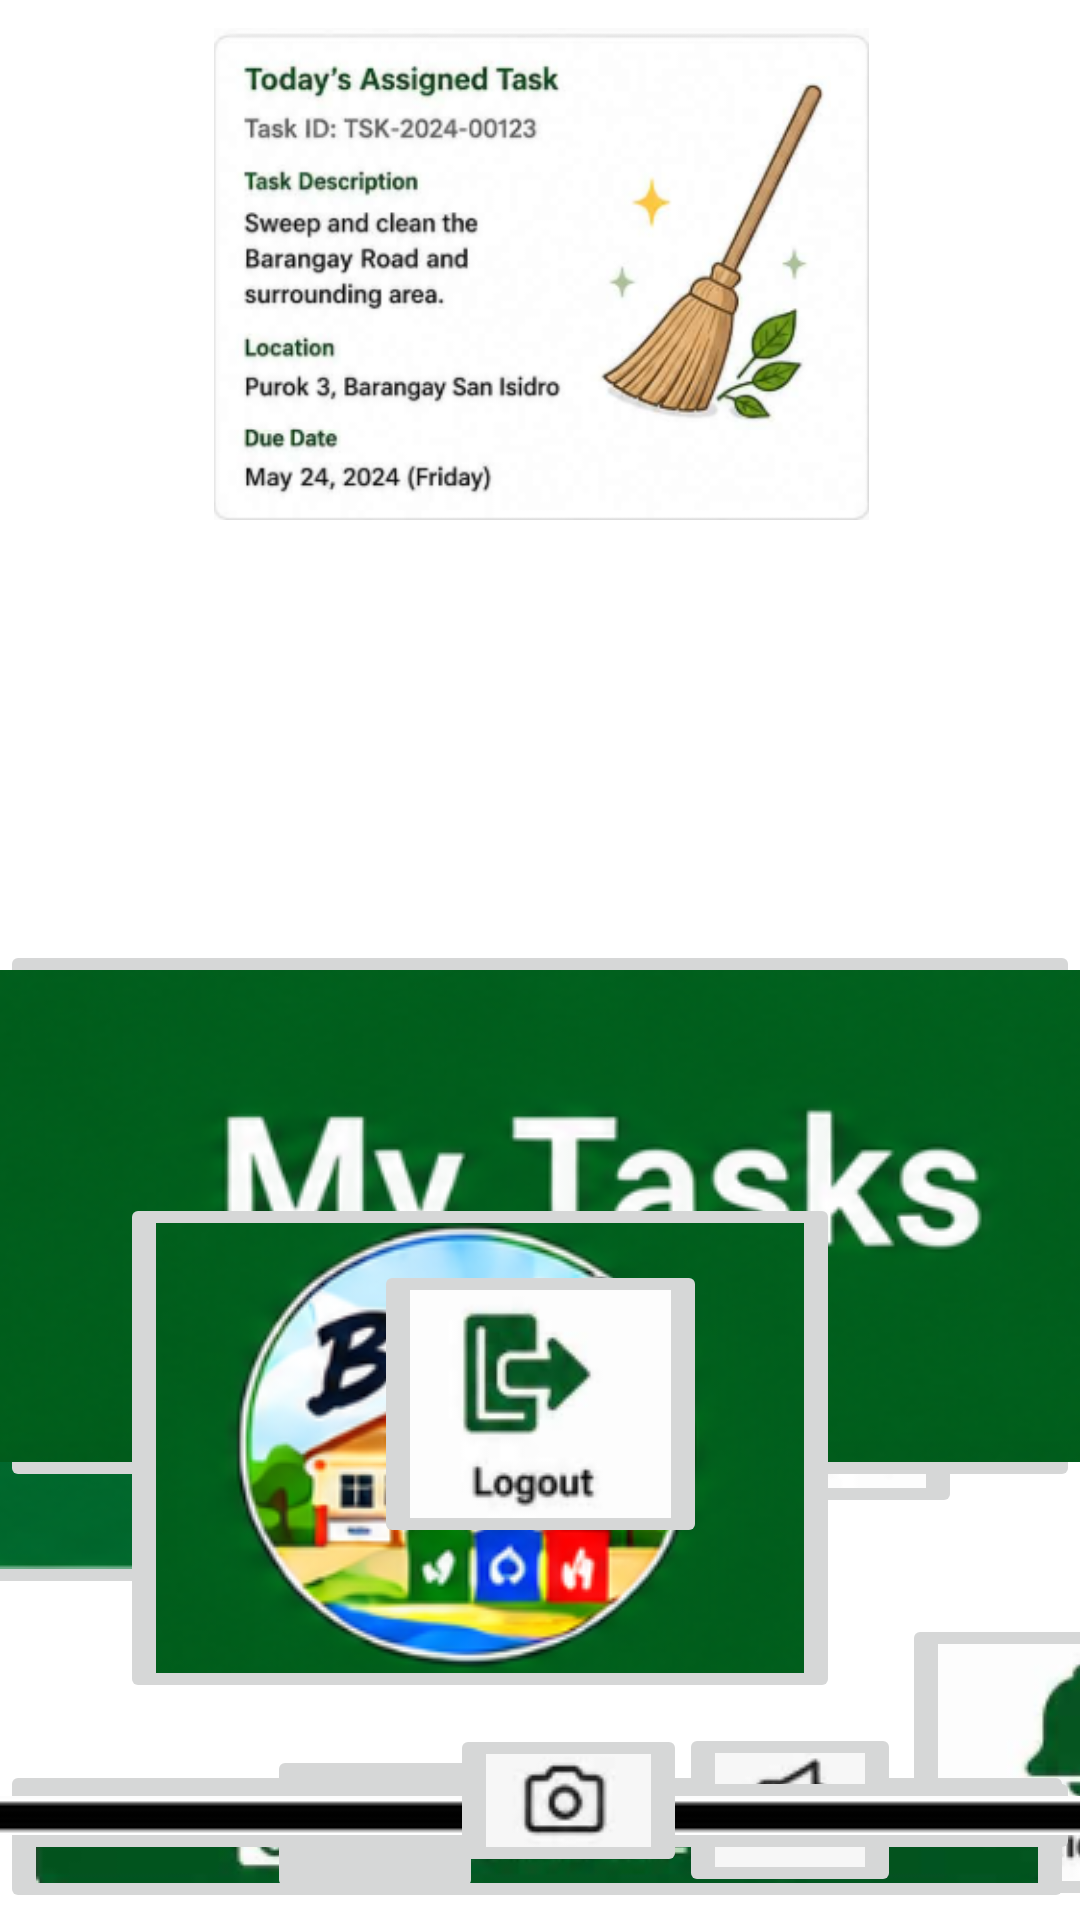

Layout XML and referenced resources for this Android screen:
<!-- AndroidManifest.xml: application theme Theme.BCMSCONNECT -->
<!-- res/layout/activity_dashboard1.xml -->
<?xml version="1.0" encoding="utf-8"?>
<androidx.constraintlayout.widget.ConstraintLayout xmlns:android="http://schemas.android.com/apk/res/android"
    xmlns:app="http://schemas.android.com/apk/res-auto"
    xmlns:tools="http://schemas.android.com/tools"
    android:layout_width="match_parent"
    android:layout_height="match_parent">

    <ImageView
        android:id="@+id/imageView"
        android:layout_width="407dp"
        android:layout_height="164dp"
        app:layout_constraintBottom_toTopOf="@+id/imageView2"
        app:layout_constraintEnd_toEndOf="parent"
        app:layout_constraintStart_toStartOf="parent"
        app:layout_constraintTop_toTopOf="parent"
        app:layout_constraintVertical_bias="0.35"
        app:srcCompat="@drawable/img_28" />

    <ImageView
        android:id="@+id/imageView2"
        android:layout_width="386dp"
        android:layout_height="141dp"
        android:layout_marginTop="188dp"
        app:layout_constraintBottom_toTopOf="@+id/imageButton2"
        app:layout_constraintEnd_toEndOf="parent"
        app:layout_constraintHorizontal_bias="0.493"
        app:layout_constraintStart_toStartOf="parent"
        app:layout_constraintTop_toTopOf="parent"
        app:layout_constraintVertical_bias="0.045"
        app:srcCompat="@drawable/img_29" />

    <ImageButton
        android:id="@+id/imageButton2"
        android:layout_width="wrap_content"
        android:layout_height="wrap_content"
        android:layout_marginTop="396dp"
        android:layout_marginEnd="52dp"
        android:contentDescription="Open image"
        app:layout_constraintBottom_toTopOf="@+id/imageButton17"
        app:layout_constraintEnd_toStartOf="@+id/imageButton15"
        app:layout_constraintHorizontal_bias="1.0"
        app:layout_constraintStart_toStartOf="parent"
        app:layout_constraintTop_toTopOf="parent"
        app:layout_constraintVertical_bias="0.0"
        app:srcCompat="@drawable/img_1" />

    <ImageButton
        android:id="@+id/imageButton15"
        android:layout_width="wrap_content"
        android:layout_height="wrap_content"
        android:layout_marginStart="176dp"
        android:layout_marginTop="72dp"
        android:layout_marginEnd="146dp"
        android:contentDescription="Open image"
        app:layout_constraintBottom_toTopOf="@+id/imageButton18"
        app:layout_constraintEnd_toEndOf="@+id/imageButton16"
        app:layout_constraintHorizontal_bias="0.0"
        app:layout_constraintStart_toStartOf="parent"
        app:layout_constraintTop_toBottomOf="@+id/imageView2"
        app:layout_constraintVertical_bias="0.051"
        app:srcCompat="@drawable/img_2" />

    <ImageButton
        android:id="@+id/imageButton16"
        android:layout_width="wrap_content"
        android:layout_height="wrap_content"
        android:layout_marginTop="64dp"
        android:contentDescription="Open image"
        app:layout_constraintBottom_toTopOf="@+id/imageButton25"
        app:layout_constraintEnd_toEndOf="parent"
        app:layout_constraintHorizontal_bias="0.84"
        app:layout_constraintStart_toStartOf="parent"
        app:layout_constraintTop_toBottomOf="@+id/imageView2"
        app:layout_constraintVertical_bias="0.0"
        app:srcCompat="@drawable/img_3" />
    <ImageButton
        android:id="@+id/imageButton17"
        android:layout_width="wrap_content"
        android:layout_height="wrap_content"
        android:layout_marginTop="540dp"
        android:layout_marginEnd="16dp"
        android:contentDescription="Open image"
        app:layout_constraintBottom_toTopOf="@+id/imageButton20"
        app:layout_constraintEnd_toStartOf="@+id/imageButton18"
        app:layout_constraintHorizontal_bias="1.0"
        app:layout_constraintStart_toStartOf="parent"
        app:layout_constraintTop_toTopOf="parent"
        app:layout_constraintVertical_bias="0.034"
        app:srcCompat="@drawable/img_4" />

    <ImageButton
        android:id="@+id/imageButton18"
        android:layout_width="wrap_content"
        android:layout_height="wrap_content"
        android:contentDescription="Open image"
        app:layout_constraintBottom_toBottomOf="parent"
        app:layout_constraintEnd_toEndOf="parent"
        app:layout_constraintHorizontal_bias="0.49"
        app:layout_constraintStart_toStartOf="parent"
        app:layout_constraintTop_toTopOf="parent"
        app:layout_constraintVertical_bias="0.687"
        app:srcCompat="@drawable/img_5" />

    <ImageButton
        android:id="@+id/imageButton19"
        android:layout_width="wrap_content"
        android:layout_height="wrap_content"
        android:layout_marginTop="32dp"
        android:layout_marginEnd="56dp"
        android:contentDescription="Open image"
        app:layout_constraintBottom_toBottomOf="parent"
        app:layout_constraintEnd_toEndOf="parent"
        app:layout_constraintHorizontal_bias="1.0"
        app:layout_constraintStart_toEndOf="@+id/imageButton18"
        app:layout_constraintTop_toBottomOf="@+id/imageButton16"
        app:layout_constraintVertical_bias="0.015"
        app:srcCompat="@drawable/img_8" />

    <ImageButton
        android:id="@+id/imageButton20"
        android:layout_width="wrap_content"
        android:layout_height="wrap_content"
        android:layout_marginStart="40dp"
        android:contentDescription="Open image"
        app:layout_constraintBottom_toBottomOf="parent"
        app:layout_constraintEnd_toStartOf="@+id/imageButton21"
        app:layout_constraintHorizontal_bias="0.0"
        app:layout_constraintStart_toStartOf="parent"
        app:layout_constraintTop_toTopOf="parent"
        app:layout_constraintVertical_bias="0.846"
        app:srcCompat="@drawable/img_7" />

    <ImageButton
        android:id="@+id/imageButton21"
        android:layout_width="wrap_content"
        android:layout_height="wrap_content"
        android:layout_marginBottom="124dp"
        android:contentDescription="Open image"
        app:layout_constraintBottom_toBottomOf="parent"
        app:layout_constraintEnd_toEndOf="parent"
        app:layout_constraintStart_toStartOf="parent"
        app:layout_constraintTop_toBottomOf="@+id/imageButton18"
        app:layout_constraintVertical_bias="1.0"
        app:srcCompat="@drawable/img_6" />
    <ImageButton
        android:id="@+id/imageButton22"
        android:layout_width="wrap_content"
        android:layout_height="wrap_content"
        android:layout_marginTop="16dp"
        android:contentDescription="Open image"
        app:layout_constraintBottom_toBottomOf="parent"
        app:layout_constraintEnd_toEndOf="parent"
        app:layout_constraintHorizontal_bias="0.042"
        app:layout_constraintStart_toStartOf="parent"
        app:layout_constraintTop_toBottomOf="@+id/imageButton20"
        app:layout_constraintVertical_bias="0.583"
        app:srcCompat="@drawable/img_9" />

    <ImageButton
        android:id="@+id/imageButton23"
        android:layout_width="72dp"
        android:layout_height="53dp"
        android:contentDescription="Open image"
        app:layout_constraintBottom_toBottomOf="parent"
        app:layout_constraintEnd_toEndOf="parent"
        app:layout_constraintHorizontal_bias="0.309"
        app:layout_constraintStart_toStartOf="parent"
        app:layout_constraintTop_toBottomOf="@+id/imageButton20"
        app:layout_constraintVertical_bias="0.717"
        app:srcCompat="@drawable/img_18" />

    <ImageButton
        android:id="@+id/imageButton25"
        android:layout_width="wrap_content"
        android:layout_height="wrap_content"
        android:contentDescription="Open image"
        app:layout_constraintBottom_toBottomOf="parent"
        app:layout_constraintEnd_toEndOf="parent"
        app:layout_constraintHorizontal_bias="0.791"
        app:layout_constraintStart_toStartOf="parent"
        app:layout_constraintTop_toBottomOf="@+id/imageButton21"
        app:layout_constraintVertical_bias="0.882"
        app:srcCompat="@drawable/img_11" />

    <ImageButton
        android:id="@+id/imageButton26"
        android:layout_width="wrap_content"
        android:layout_height="wrap_content"
        android:contentDescription="Open image"
        app:layout_constraintBottom_toBottomOf="parent"
        app:layout_constraintEnd_toEndOf="parent"
        app:layout_constraintHorizontal_bias="0.96"
        app:layout_constraintStart_toStartOf="parent"
        app:layout_constraintTop_toBottomOf="@+id/imageButton21"
        app:layout_constraintVertical_bias="0.797"
        app:srcCompat="@drawable/img_13" />

    <ImageButton
        android:id="@+id/imageButton27"
        android:layout_width="wrap_content"
        android:layout_height="wrap_content"
        android:layout_marginTop="57dp"
        android:contentDescription="Open image"
        app:layout_constraintBottom_toBottomOf="parent"
        app:layout_constraintEnd_toEndOf="parent"
        app:layout_constraintHorizontal_bias="0.534"
        app:layout_constraintStart_toStartOf="parent"
        app:layout_constraintTop_toBottomOf="@+id/imageButton21"
        app:layout_constraintVertical_bias="0.111"
        app:srcCompat="@drawable/img_12" />
</androidx.constraintlayout.widget.ConstraintLayout>
<!-- resources referenced by this layout -->
<resources>
  <!-- drawable img_1: png bitmap (drawable, 169069 bytes) -->
  <!-- drawable img_11: png bitmap (drawable, 1443 bytes) -->
  <!-- drawable img_12: png bitmap (drawable, 1741 bytes) -->
  <!-- drawable img_13: png bitmap (drawable, 477 bytes) -->
  <!-- drawable img_2: png bitmap (drawable, 112100 bytes) -->
  <!-- drawable img_28: png bitmap (drawable, 80163 bytes) -->
  <!-- drawable img_3: png bitmap (drawable, 8573 bytes) -->
  <!-- drawable img_4: png bitmap (drawable, 266966 bytes) -->
  <!-- drawable img_5: png bitmap (drawable, 71461 bytes) -->
  <!-- drawable img_6: png bitmap (drawable, 6548 bytes) -->
  <!-- drawable img_7: png bitmap (drawable, 72696 bytes) -->
  <!-- drawable img_8: png bitmap (drawable, 8498 bytes) -->
  <!-- drawable img_9: png bitmap (drawable, 17198 bytes) -->
  <style name="Theme.BCMSCONNECT" parent="Theme.MaterialComponents.DayNight.DarkActionBar">
          
          <item name="colorPrimary">@color/purple_500</item>
          <item name="colorPrimaryVariant">@color/purple_700</item>
          <item name="colorOnPrimary">@color/white</item>
          
          <item name="colorSecondary">@color/teal_200</item>
          <item name="colorSecondaryVariant">@color/teal_700</item>
          <item name="colorOnSecondary">@color/black</item>
          
          <item name="android:statusBarColor">?attr/colorPrimaryVariant</item>
          
      </style>
  <!-- not gathered from this repository: default colours our renderer supplied (Android Studio template values) -->
  <color name="purple_500">#FF6200EE</color>
  <color name="purple_700">#FF3700B3</color>
  <color name="teal_200">#FF03DAC5</color>
  <color name="teal_700">#FF018786</color>
  <color name="black">#FF000000</color>
  <color name="white">#FFFFFFFF</color>
</resources>
